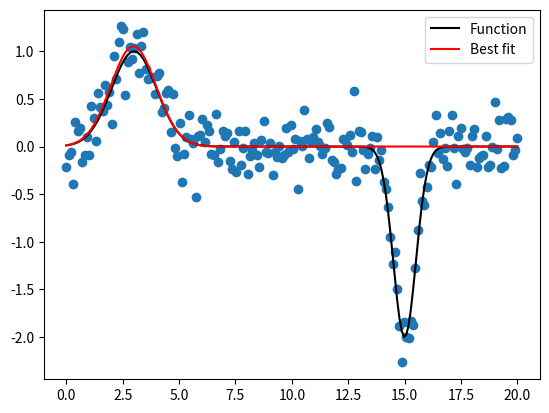

Python code for this plot:
# -*- coding: utf-8 -*-

import numpy as np
from scipy.optimize import curve_fit
import matplotlib.pyplot as mpl

# Let's create a function to model and create data
def func(x, a, x0, sigma):
    return a * np.exp(-(x - x0) ** 2 / (2 * sigma ** 2))

# Generating clean data
x = np.linspace(0, 20, 200)
y1 = func(x[np.where(x <= 10)], 1, 3, 1)
y2 = func(x[np.where(x > 10)], -2, 15, 0.5)

y = np.hstack([y1, y2])

# Adding noise to the data
yn = y + 0.2 * np.random.normal(size=len(x))

# Plot out the current state of the data and model
fig = mpl.figure()
ax = fig.add_subplot(111)
ax.plot(x, y, c='k', label='Function')
ax.scatter(x, yn)
fig.savefig('model_and_noise_multiple.png')

# Executing curve_fit on noisy data
popt, pcov = curve_fit(func, x, yn)

# popt returns the best fit values for parameters of the given model (func)
print(popt)

ym = func(x, popt[0], popt[1], popt[2])
ax.plot(x, ym, c='r', label='Best fit')
ax.legend()
fig.savefig('model_fit_multiple.png')
